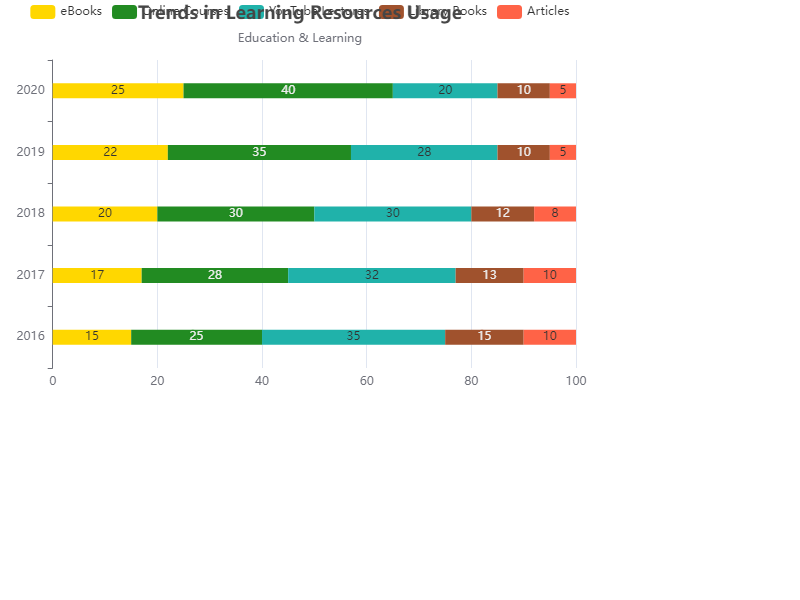

The data file committed next to this chart (first rows):
Year, eBooks, Online Courses, YouTube Lectures, Library Books, Articles
2016, 15, 25, 35, 15, 10
2017, 17, 28, 32, 13, 10
2018, 20, 30, 30, 12, 8
2019, 22, 35, 28, 10, 5
2020, 25, 40, 20, 10, 5
